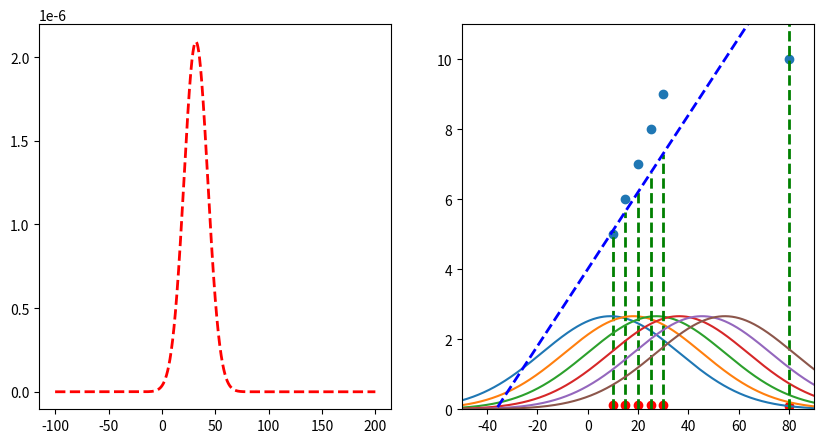

The script that saved this image:
import matplotlib.pyplot as plt
import numpy as np

# create two subplots
fig, (ax1, ax2) = plt.subplots(1, 2, figsize=(10, 5))

datapoints = [(10, 5), (15, 6), (20, 7), (25, 8), (30, 9), (80, 10)]
parameters = [0.11, 4]
y1 = None
x = np.arange(-100, 200, 0.1)

# limit ax2 y axis
ax2.set_ylim([0, 11])
ax2.set_xlim([-50, 90])


# function to transform x to y using parameters
def f(x, parameters):
    return parameters[0] * x + parameters[1]


for i, (x_, y_) in enumerate(datapoints):
    print("Predicted: ", f(x_, parameters), "Actual: ", y_)
    # plot vertical line that goes from (x_, 0) to (x_, y_)
    ax2.plot([x_, x_], [0, f(x_, parameters)], "g--", linewidth=2)
    y = 1 / (3 * np.sqrt(2 * np.pi)) * np.exp(-((y_ - f(x, parameters)) ** 2) / (2 * 3**2))
    if y1 is None:
        y1 = y
    else:
        y1 *= y
    # if i == 2:
    ax2.plot(x, y * 20)
    # plot point in red
    ax2.scatter(x_, 1 / (3 * np.sqrt(2 * np.pi)) * np.exp(-((y_ - f(x_, parameters)) ** 2) / (2 * 3**2)), color="red")

# plot
# get product of all gaussians

# plot line with parameters
ax2.plot(x, f(x, parameters), "b--", linewidth=2)

ax1.plot(x, y1, "r--", linewidth=2)

# plot scatterplot of datapoints in ax2
ax2.scatter([x[0] for x in datapoints], [x[1] for x in datapoints])

# get x of max y
max_x = x[np.argmax(y1)]
print("Max x: ", max_x)
print("Mean of datapoints: ", np.mean([x[0] for x in datapoints]))


plt.show()
